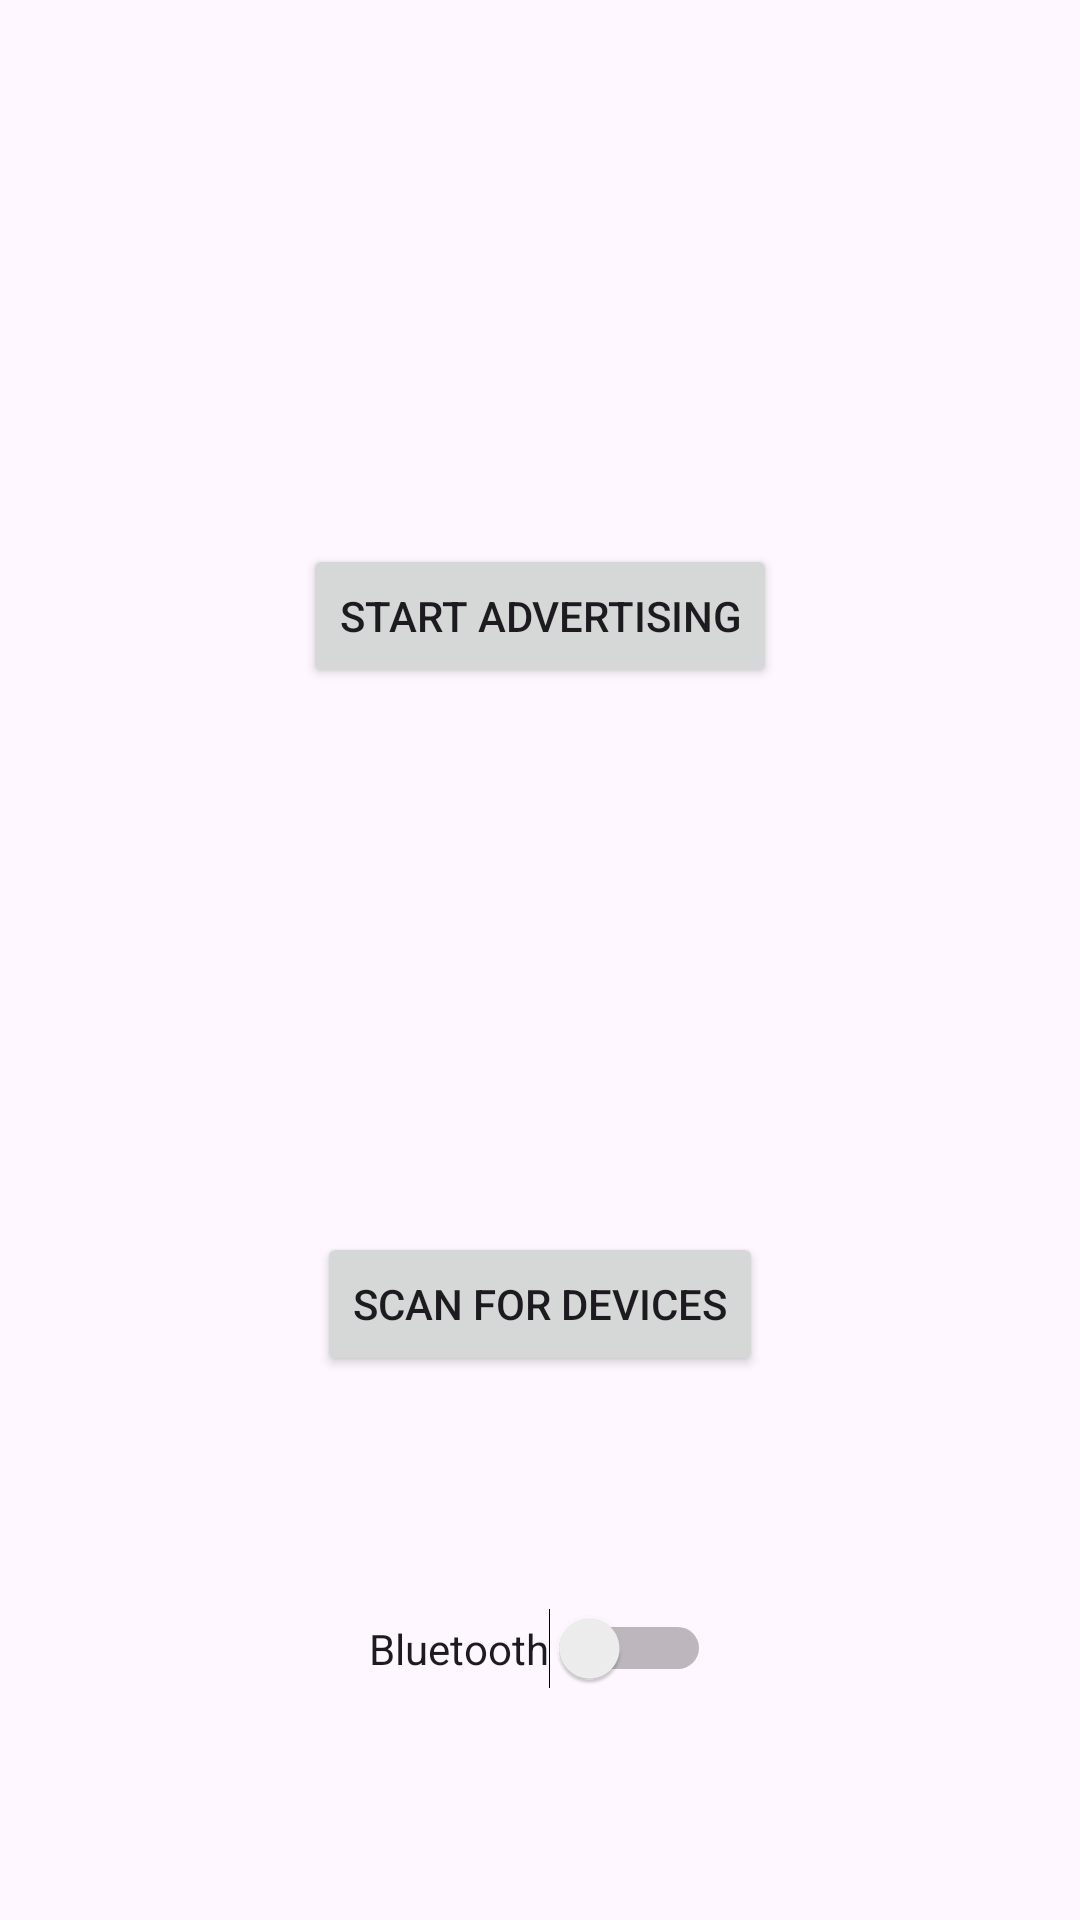

The Android layout XML behind this screen, and the referenced resources:
<!-- AndroidManifest.xml: application theme Theme.Bluetoothlowenergy -->
<!-- res/layout/activity_main.xml -->
<?xml version="1.0" encoding="utf-8"?>
<androidx.constraintlayout.widget.ConstraintLayout xmlns:android="http://schemas.android.com/apk/res/android"
    xmlns:app="http://schemas.android.com/apk/res-auto"
    xmlns:tools="http://schemas.android.com/tools"
    android:id="@+id/main"
    android:layout_width="match_parent"
    android:layout_height="match_parent"
    tools:context=".MainActivity">

    <Button
        android:id="@+id/advertise_button"
        android:layout_width="wrap_content"
        android:layout_height="wrap_content"
        android:text="Start Advertising"
        app:layout_constraintBottom_toTopOf="@id/scan_button"
        app:layout_constraintEnd_toEndOf="parent"
        app:layout_constraintStart_toStartOf="parent"
        app:layout_constraintTop_toTopOf="parent" />

    <Button
        android:id="@+id/scan_button"
        android:layout_width="wrap_content"
        android:layout_height="wrap_content"
        android:text="Scan for Devices"
        app:layout_constraintBottom_toBottomOf="parent"
        app:layout_constraintEnd_toEndOf="parent"
        app:layout_constraintStart_toStartOf="parent"
        app:layout_constraintTop_toBottomOf="@id/advertise_button" />

    <Switch
        android:id="@+id/bluetooth_switch"
        android:layout_width="wrap_content"
        android:layout_height="wrap_content"
        android:text="Bluetooth"
        app:layout_constraintBottom_toBottomOf="parent"
        app:layout_constraintEnd_toEndOf="parent"
        app:layout_constraintStart_toStartOf="parent"
        app:layout_constraintTop_toBottomOf="@id/scan_button" />

</androidx.constraintlayout.widget.ConstraintLayout>
<!-- resources referenced by this layout -->
<resources>
  <style name="Theme.Bluetoothlowenergy" parent="Base.Theme.Bluetoothlowenergy" />
  <style name="Base.Theme.Bluetoothlowenergy" parent="Theme.Material3.DayNight.NoActionBar">
          
          
      </style>
</resources>
